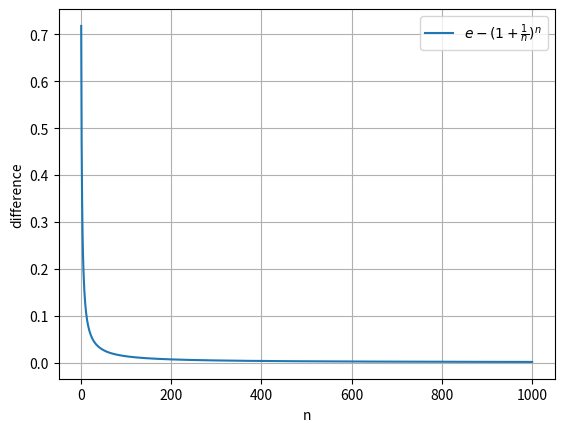

Python code for this plot:
import numpy as np
import matplotlib.pyplot as plt

x = np.linspace(1, 1000, 1000)
y = (1 + 1 / x) ** x

diffs = np.e - y

plt.plot(x, diffs, label=r'$e - (1 + \frac{1}{n})^n$')

plt.xlabel('n')
plt.ylabel('difference')
plt.grid()
plt.legend()

plt.show()